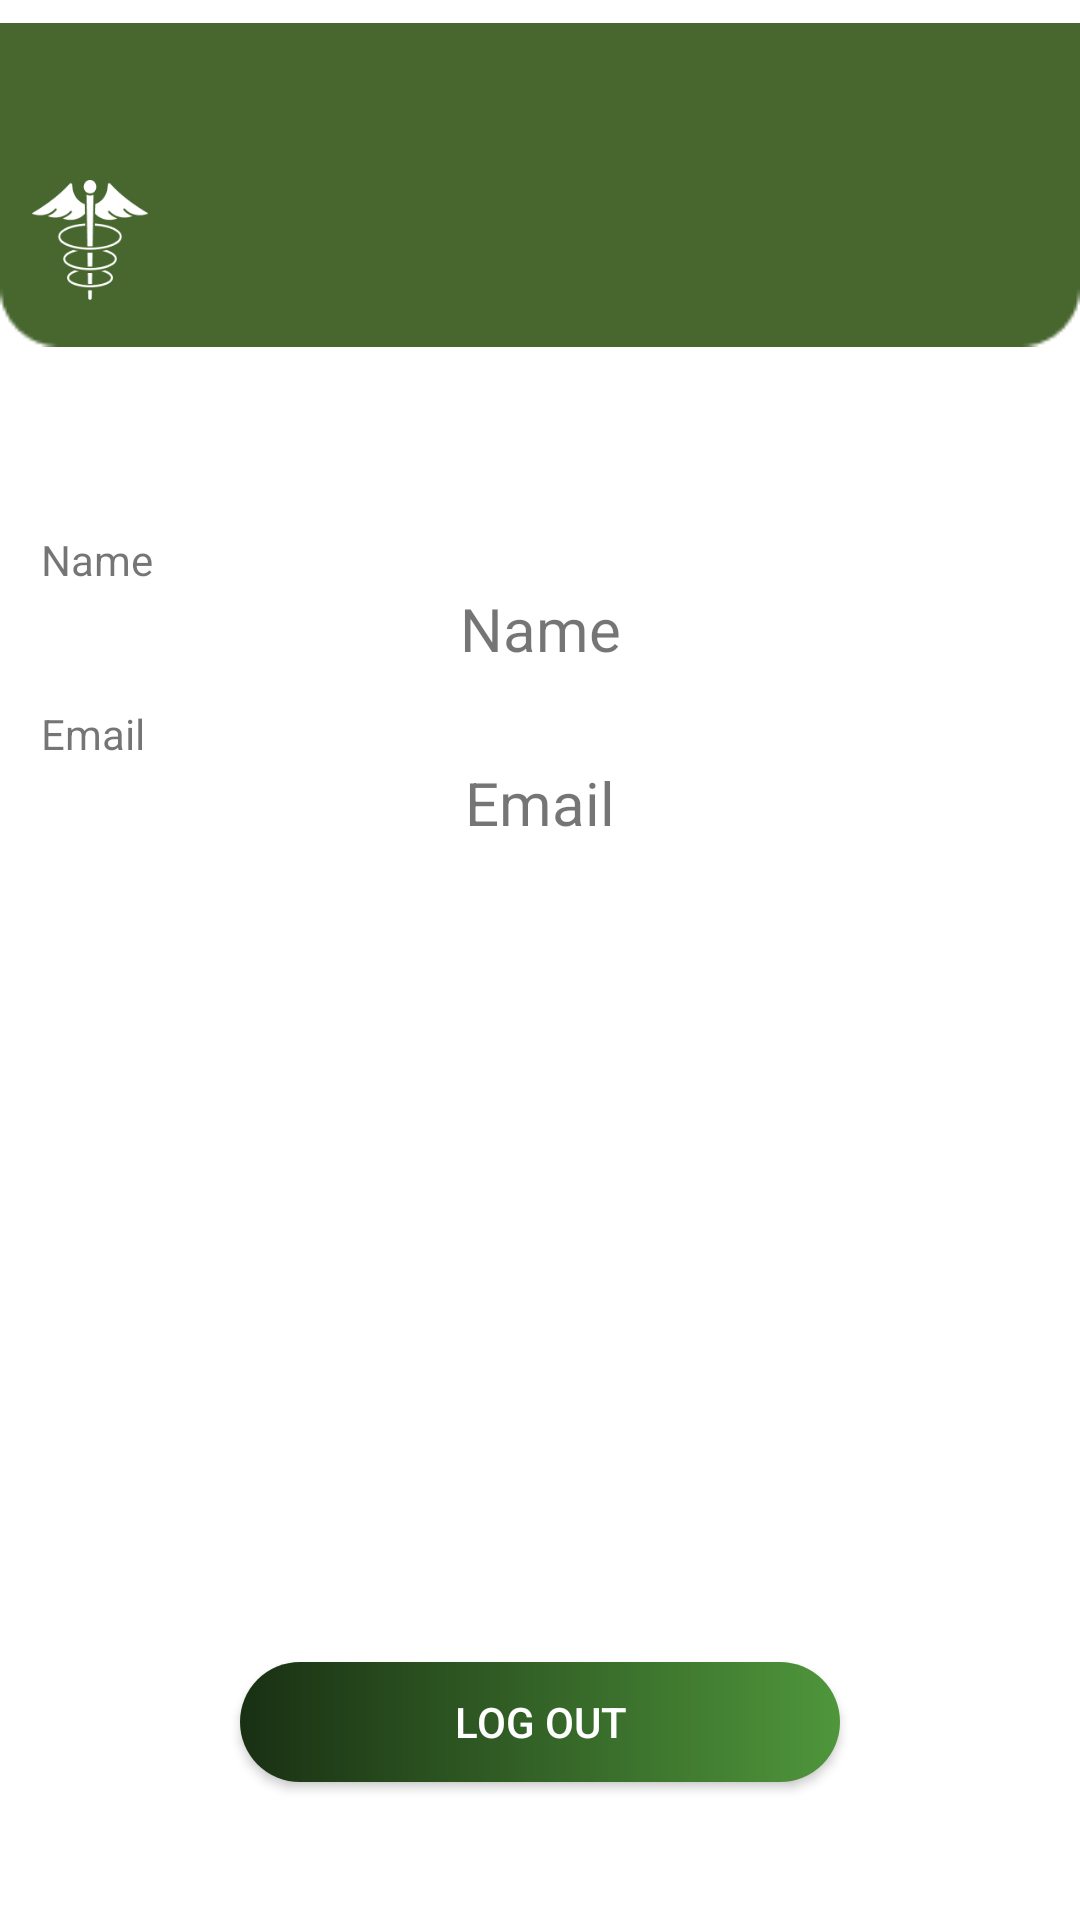

Reconstruct the res/layout file that produces this screen, plus the resources it refers to.
<!-- AndroidManifest.xml: application theme Theme.Healtime -->
<!-- res/layout/fragment_acc.xml -->
<?xml version="1.0" encoding="utf-8"?>
<FrameLayout xmlns:android="http://schemas.android.com/apk/res/android"
    xmlns:tools="http://schemas.android.com/tools"
    android:layout_width="match_parent"
    android:layout_height="match_parent"
    xmlns:app="http://schemas.android.com/apk/res-auto"
    tools:context=".view.Fragment.acc.AccFragment">


    <ImageView
        android:layout_width="match_parent"
        android:layout_height="123dp"
        android:src="@drawable/rectangleg"
        android:contentDescription="@string/splash"/>

    <ImageView
        android:layout_width="40dp"
        android:layout_height="40dp"
        android:src="@drawable/logo"
        android:layout_marginTop="60dp"
        android:layout_marginStart="10dp"
        android:contentDescription="@string/app_logo"/>

    <androidx.constraintlayout.widget.ConstraintLayout
        android:layout_width="match_parent"
        android:layout_height="match_parent">


        <TextView
            android:id="@+id/name"
            android:layout_width="wrap_content"
            android:layout_height="wrap_content"
            android:text="@string/name"
            app:layout_constraintBottom_toBottomOf="parent"
            app:layout_constraintEnd_toEndOf="parent"
            app:layout_constraintHorizontal_bias="0.042"
            app:layout_constraintStart_toStartOf="parent"
            app:layout_constraintTop_toTopOf="parent"
            app:layout_constraintVertical_bias="0.285" />

        <TextView
            android:id="@+id/nama_user"
            android:layout_width="match_parent"
            android:layout_height="wrap_content"
            android:gravity="center"
            android:text="@string/name"
            android:textSize="20sp"
            app:layout_constraintTop_toBottomOf="@id/name"
            app:layout_constraintStart_toStartOf="parent"
            app:layout_constraintEnd_toEndOf="parent"/>

        <TextView
            android:id="@+id/email"
            android:layout_width="wrap_content"
            android:layout_height="wrap_content"
            android:layout_marginTop="12dp"
            android:text="@string/email"
            app:layout_constraintEnd_toEndOf="parent"
            app:layout_constraintHorizontal_bias="0.042"
            app:layout_constraintStart_toStartOf="parent"
            app:layout_constraintTop_toBottomOf="@id/nama_user" />

        <TextView
            android:id="@+id/email_user"
            android:layout_width="match_parent"
            android:layout_height="wrap_content"
            android:gravity="center"
            android:text="@string/email"
            android:textSize="20sp"
            app:layout_constraintTop_toBottomOf="@id/email"
            app:layout_constraintStart_toStartOf="parent"
            app:layout_constraintEnd_toEndOf="parent"/>

        <androidx.appcompat.widget.AppCompatButton
            android:id="@+id/btn_splash"
            android:layout_width="200dp"
            android:layout_height="40dp"
            android:text="@string/log_out"
            android:layout_marginTop="300dp"
            android:textColor="@color/white"
            android:background="@drawable/background_button"
            app:layout_constraintTop_toBottomOf="@id/email"
            app:layout_constraintStart_toStartOf="parent"
            app:layout_constraintEnd_toEndOf="parent"/>

    </androidx.constraintlayout.widget.ConstraintLayout>

</FrameLayout>
<!-- resources referenced by this layout -->
<resources>
  <color name="white">#FFFFFFFF</color>
  <!-- drawable background_button (drawable) -->
  <?xml version="1.0" encoding="utf-8"?>
  
  <shape xmlns:android="http://schemas.android.com/apk/res/android"
      android:shape="rectangle">
      
      <gradient
          android:startColor="#193013"
          android:endColor="#4F963B"
          android:angle="360" />
      <corners android:radius="20dp"/>
  </shape>
  <!-- drawable logo: png bitmap (drawable, 3569 bytes) -->
  <!-- drawable rectangleg: png bitmap (drawable, 911 bytes) -->
  <string name="app_logo">App Logo</string>
  <string name="email">Email</string>
  <string name="log_out">Log Out</string>
  <string name="name">Name</string>
  <string name="splash">splash</string>
  <style name="Theme.Healtime" parent="Theme.MaterialComponents.DayNight.DarkActionBar">
          
          <item name="colorPrimary">@color/purple_500</item>
          <item name="colorPrimaryVariant">@color/purple_700</item>
          <item name="colorOnPrimary">@color/white</item>
          
          <item name="colorSecondary">@color/teal_200</item>
          <item name="colorSecondaryVariant">@color/teal_700</item>
          <item name="colorOnSecondary">@color/black</item>
          
          <item name="android:statusBarColor">?attr/colorPrimaryVariant</item>
          
      </style>
  <color name="purple_500">#FF64B5f6</color>
  <color name="purple_700">#FF3700B3</color>
  <color name="teal_200">#FF03DAC5</color>
  <color name="teal_700">#FF018786</color>
  <color name="black">#FF000000</color>
</resources>
